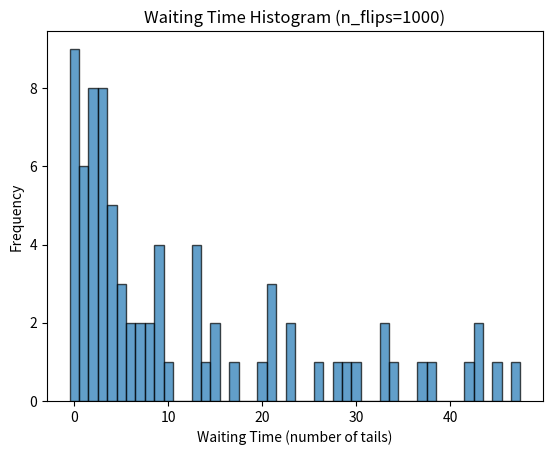
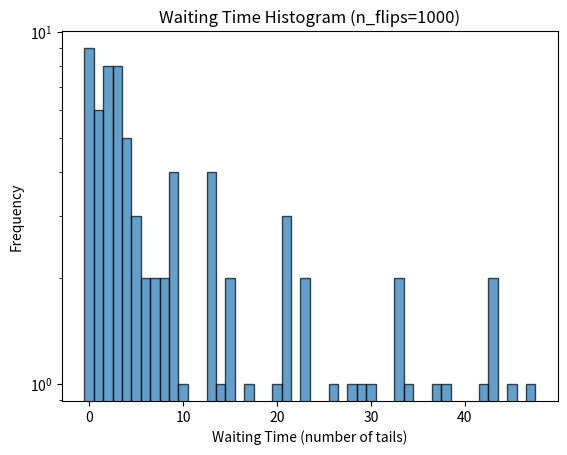
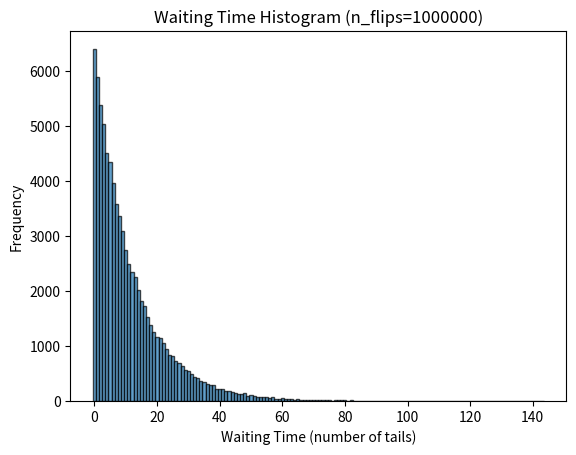
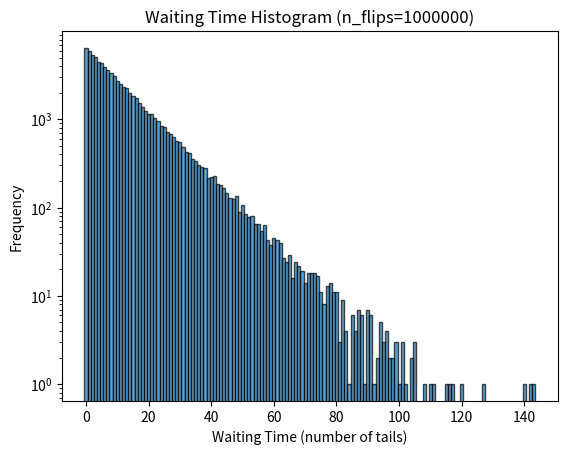

Write the Python code that produced these figures, in order.
import numpy as np
import matplotlib.pyplot as plt

def generate_coin_sequence(n_flips, p_head=0.08):
    """生成硬币序列，1表示正面，0表示反面
    
    这个函数模拟抛硬币实验，生成一个由0和1组成的随机序列。
    
    参数:
        n_flips (int): 抛硬币的总次数
        p_head (float): 硬币正面朝上的概率，默认为0.08
        
    返回:
        ndarray: 一个长度为n_flips的一维数组，其中1表示正面，0表示反面
    """
    # 待实现: 使用np.random.choice生成随机序列
    return np.random.choice([0, 1], size=n_flips, p=[1-p_head, p_head])

def calculate_waiting_times(coin_sequence):
    """计算两次正面之间的等待时间（反面次数）
    
    这个函数计算硬币序列中连续两次正面之间出现的反面次数。
    
    参数:
        coin_sequence (ndarray): 硬币序列，1表示正面，0表示反面
        
    返回:
        ndarray: 一个数组，包含所有等待时间（即连续两次正面之间的反面次数）
    
    示例:
        >>> sequence = np.array([0, 1, 0, 0, 0, 1, 0, 1])
        >>> waiting_times = calculate_waiting_times(sequence)
        >>> print(waiting_times)  # 输出: [3 1]
        # 解释: 第一个1和第二个1之间有3个0，第二个1和第三个1之间有1个0
    """
    # 待实现:
    # 1. 使用np.nonzero找到所有正面（值为1）的位置索引
    # 2. 使用np.diff计算连续两个正面之间的间隔
    # 3. 减1得到中间的反面数量
    head_indices = np.nonzero(coin_sequence == 1)[0]
    if len(head_indices) < 2:
        return np.array([])
    return np.diff(head_indices) - 1

def plot_waiting_time_histogram(waiting_times, log_scale=False, n_flips=None):
    """绘制等待时间直方图
    
    这个函数绘制等待时间的频率分布直方图，可选择使用对数坐标。
    
    参数:
        waiting_times (ndarray): 等待时间数组
        log_scale (bool): 是否使用对数坐标，默认为False
        n_flips (int, optional): 抛硬币总次数，用于标题显示
        
    返回:
        None: 函数直接显示图形，不返回值
    """
    # 待实现:
    # 1. 创建图形
    # 2. 确定合适的bin数量
    # 3. 绘制直方图
    # 4. 设置坐标轴标签和标题
    # 5. 如果log_scale为True，设置y轴为对数刻度
    # 6. 显示图形
    if len(waiting_times) == 0:
        print("No waiting times to plot.")
        return
    
    plt.figure()
    min_wt = np.min(waiting_times)
    max_wt = np.max(waiting_times)
    bins = np.arange(min_wt-0.5, max_wt+1.5)
    
    plt.hist(waiting_times, bins=bins, edgecolor='black', alpha=0.7)
    plt.xlabel('Waiting Time (number of tails)')
    plt.ylabel('Frequency')
    
    title = 'Waiting Time Histogram'
    if n_flips is not None:
        title += f' (n_flips={n_flips})'
    plt.title(title)
    
    if log_scale:
        plt.yscale('log')
    
    plt.show()


def analyze_waiting_time(waiting_times):
    """分析等待时间的统计特性
    
    这个函数计算等待时间的均值、标准差，并与理论值进行比较。
    
    参数:
        waiting_times (ndarray): 等待时间数组
        
    返回:
        dict: 包含以下键值对的字典:
            - "mean": 实验平均等待时间
            - "std": 实验等待时间标准差
            - "theoretical_mean": 理论平均等待时间（几何分布）
            - "exponential_mean": 理论平均等待时间（指数分布）
    
    注意:
        几何分布的均值为(1-p)/p，指数分布的均值为1/p，其中p是正面概率。
    """
    # 待实现:
    # 1. 计算实验平均等待时间和标准差
    # 2. 计算理论平均等待时间（几何分布和指数分布）
    # 3. 返回包含这些统计量的字典
    p_head = 0.08
    if len(waiting_times) == 0:
        return {
            "mean": 0,
            "std": 0,
            "theoretical_mean": (1-p_head)/p_head,
            "exponential_mean": 1/p_head
        }
    
    mean = np.mean(waiting_times)
    std = np.std(waiting_times)
    return {
        "mean": mean,
        "std": std,
        "theoretical_mean": (1-p_head)/p_head,
        "exponential_mean": 1/p_head
    }


def run_experiment(n_flips, title):
    """运行一次等待时间实验
    
    这个函数执行完整的等待时间实验流程，包括生成序列、计算等待时间、
    分析统计特性和绘制直方图。
    
    参数:
        n_flips (int): 抛硬币的总次数
        title (str): 实验标题，用于打印和图表显示
        
    返回:
        tuple: (waiting_times, stats)，其中:
            - waiting_times是等待时间数组
            - stats是统计分析结果字典
    """
    # 待实现:
    # 1. 打印实验标题
    # 2. 生成硬币序列并计算等待时间
    # 3. 分析等待时间并打印结果
    # 4. 绘制普通直方图和半对数直方图
    # 5. 返回等待时间数组和统计结果
    print(f"\n{title}")
    coin_sequence = generate_coin_sequence(n_flips)
    waiting_times = calculate_waiting_times(coin_sequence)
    
    stats = analyze_waiting_time(waiting_times)
    print(f"Experimental Mean: {stats['mean']:.2f}")
    print(f"Experimental Std: {stats['std']:.2f}")
    print(f"Theoretical Mean (Geometric): {stats['theoretical_mean']:.2f}")
    print(f"Theoretical Mean (Exponential): {stats['exponential_mean']:.2f}")
    
    plot_waiting_time_histogram(waiting_times, n_flips=n_flips)
    plot_waiting_time_histogram(waiting_times, log_scale=True, n_flips=n_flips)
    
    return (waiting_times, stats)

if __name__ == "__main__":
    # 设置随机种子以保证可重复性
    np.random.seed(42)
    
    # 任务一：1000次抛掷
    waiting_times_1k, stats_1k = run_experiment(1000, "Task 1: 1000 Coin Flips")
    
    # 任务二：1000000次抛掷
    print("\n")
    waiting_times_1m, stats_1m = run_experiment(1000000, "Task 2: 1,000,000 Coin Flips")
